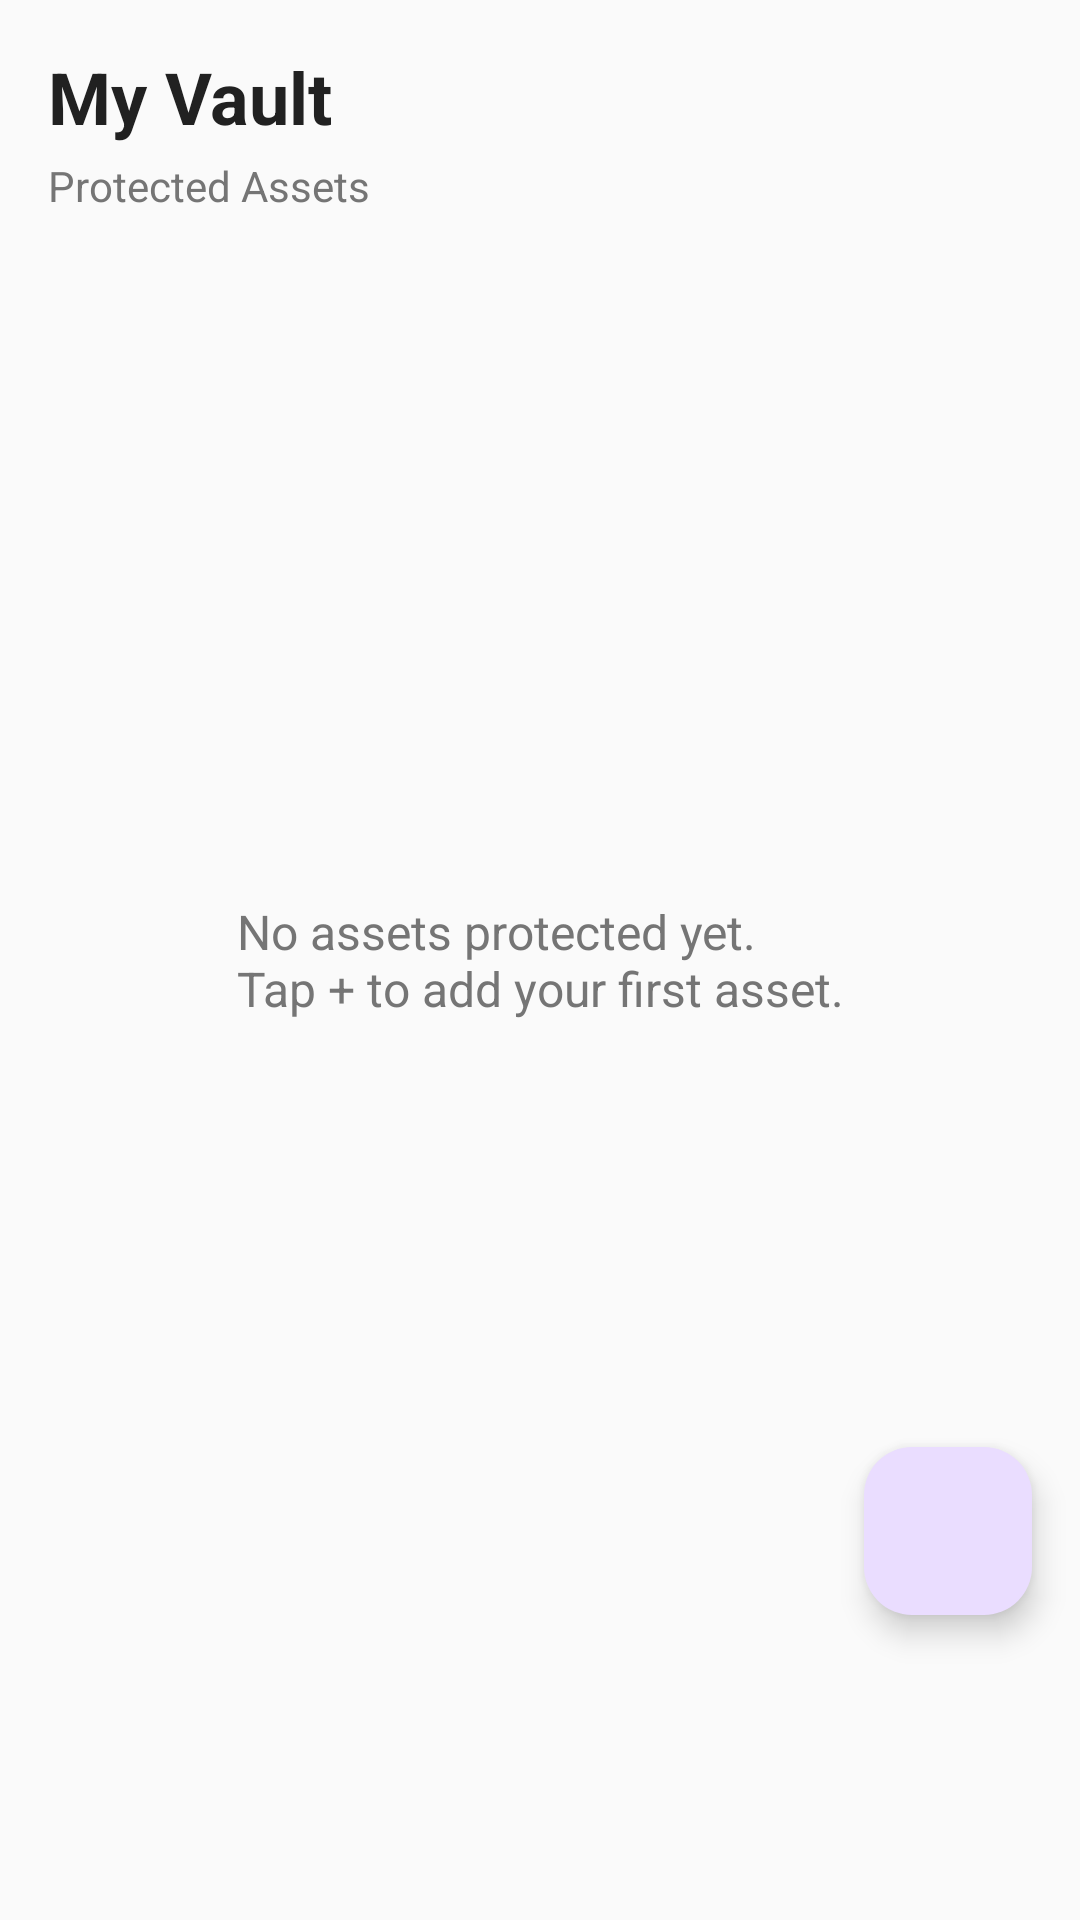

This screen was rendered from an Android layout file. Write that file and the resources it references.
<!-- AndroidManifest.xml: application theme Theme.AssetVault -->
<!-- res/layout/fragment_vault.xml -->
<?xml version="1.0" encoding="utf-8"?>
<androidx.constraintlayout.widget.ConstraintLayout xmlns:android="http://schemas.android.com/apk/res/android"
    xmlns:app="http://schemas.android.com/apk/res-auto"
    xmlns:tools="http://schemas.android.com/tools"
    android:layout_width="match_parent"
    android:layout_height="match_parent"
    android:background="@color/background">

    <TextView
        android:id="@+id/tvVaultTitle"
        android:layout_width="wrap_content"
        android:layout_height="wrap_content"
        android:layout_marginStart="16dp"
        android:layout_marginTop="16dp"
        android:text="@string/my_vault"
        android:textColor="@color/text_primary"
        android:textSize="24sp"
        android:textStyle="bold"
        app:layout_constraintStart_toStartOf="parent"
        app:layout_constraintTop_toTopOf="parent" />

    <TextView
        android:id="@+id/tvAssetCount"
        android:layout_width="wrap_content"
        android:layout_height="wrap_content"
        android:layout_marginStart="16dp"
        android:layout_marginTop="4dp"
        android:text="@string/protected_assets"
        android:textColor="@color/text_secondary"
        android:textSize="14sp"
        app:layout_constraintStart_toStartOf="parent"
        app:layout_constraintTop_toBottomOf="@id/tvVaultTitle" />

    <TextView
        android:id="@+id/tvEmptyState"
        android:layout_width="wrap_content"
        android:layout_height="wrap_content"
        android:text="@string/empty_vault"
        android:textColor="@color/text_secondary"
        android:textSize="16sp"
        android:visibility="visible"
        app:layout_constraintBottom_toBottomOf="parent"
        app:layout_constraintEnd_toEndOf="parent"
        app:layout_constraintStart_toStartOf="parent"
        app:layout_constraintTop_toTopOf="parent" />

    <androidx.recyclerview.widget.RecyclerView
        android:id="@+id/recyclerViewAssets"
        android:layout_width="0dp"
        android:layout_height="0dp"
        android:layout_marginTop="16dp"
        android:clipToPadding="false"
        android:paddingBottom="80dp"
        app:layout_constraintBottom_toBottomOf="parent"
        app:layout_constraintEnd_toEndOf="parent"
        app:layout_constraintStart_toStartOf="parent"
        app:layout_constraintTop_toBottomOf="@id/tvAssetCount" />

    <com.google.android.material.floatingactionbutton.FloatingActionButton
        android:id="@+id/fabAddAsset"
        android:layout_width="wrap_content"
        android:layout_height="86dp"
        android:layout_margin="16dp"
        android:layout_marginEnd="16dp"
        android:contentDescription="@string/add_asset"
        android:src="@drawable/ic_add"
        app:layout_constraintBottom_toBottomOf="parent"
        app:layout_constraintEnd_toEndOf="parent"
        app:layout_constraintTop_toTopOf="parent"
        app:layout_constraintVertical_bias="0.845" />

</androidx.constraintlayout.widget.ConstraintLayout>
<!-- resources referenced by this layout -->
<resources>
  <color name="background">#FAFAFA</color>
  <color name="text_primary">#212121</color>
  <color name="text_secondary">#757575</color>
  <string name="add_asset">Add Asset</string>
  <string name="empty_vault">No assets protected yet.\nTap + to add your first asset.</string>
  <string name="my_vault">My Vault</string>
  <string name="protected_assets">Protected Assets</string>
  <style name="Theme.AssetVault" parent="Theme.Material3.Light.NoActionBar">
          <item name="colorPrimary">@color/primary</item>
          <item name="colorPrimaryVariant">@color/primary_variant</item>
          <item name="colorSecondary">@color/secondary</item>
          <item name="colorSecondaryVariant">@color/secondary_variant</item>
          <item name="android:colorBackground">@color/background</item>
          <item name="colorSurface">@color/surface</item>
          <item name="colorError">@color/error</item>
          <item name="colorOnPrimary">@color/on_primary</item>
          <item name="colorOnSecondary">@color/on_secondary</item>
          <item name="colorOnBackground">@color/on_background</item>
          <item name="colorOnSurface">@color/on_surface</item>
          <item name="colorOnError">@color/on_error</item>
          <item name="android:statusBarColor">@color/primary</item>
      </style>
  <color name="primary">@color/purple_500</color>
  <color name="primary_variant">@color/purple_700</color>
  <color name="secondary">#03DAC6</color>
  <color name="secondary_variant">#018786</color>
  <color name="surface">#FFFFFF</color>
  <color name="error">#B00020</color>
  <color name="on_primary">#FFFFFF</color>
  <color name="on_secondary">#000000</color>
  <color name="on_background">#000000</color>
  <color name="on_surface">#000000</color>
  <color name="on_error">#FFFFFF</color>
  <color name="purple_500">#682699</color>
  <color name="purple_700">#4E1380</color>
</resources>
